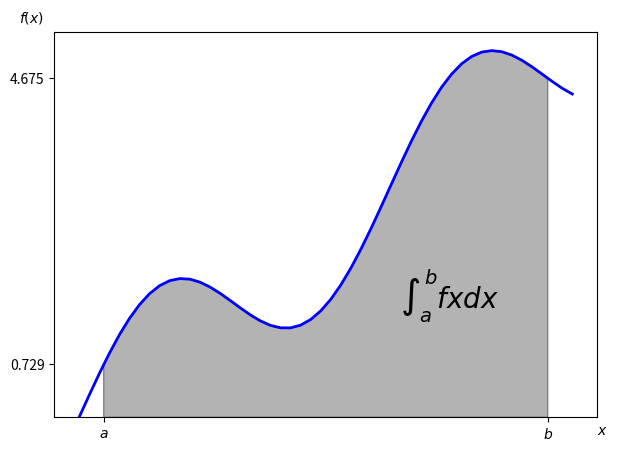

Source code (Python):
import numpy as np
import scipy.integrate as sci
import matplotlib.pyplot as plt
from matplotlib.patches import Polygon

def f(x):
    return np.sin(x) + 0.5 * x

a = 0.5
b = 9.5
x = np.linspace(0, 10)
y = f(x)

# 画出更大范围的参考曲线
fig, ax = plt.subplots(figsize = (7, 5))
plt.plot(x, y, 'b', linewidth=2)
plt.ylim(bottom=0)

#
Ix = np.linspace(a, b)
Iy = f(Ix)
verts = [(a, 0)] + list(zip(Ix, Iy)) + [(b, 0)]
poly = Polygon(verts, facecolor='0.7', edgecolor='0.5')
ax.add_patch(poly)

plt.text(0.75*(a+b), 1.5, r"$\int_a^b fxdx$",
         horizontalalignment='center', fontsize=20)
plt.figtext(0.9, 0.075, '$x$')
plt.figtext(0.075, 0.9, '$f(x)$')
ax.set_xticks((a, b))
ax.set_xticklabels(('$a$', '$b$'))
ax.set_yticks([f(a), f(b)])

plt.show()
